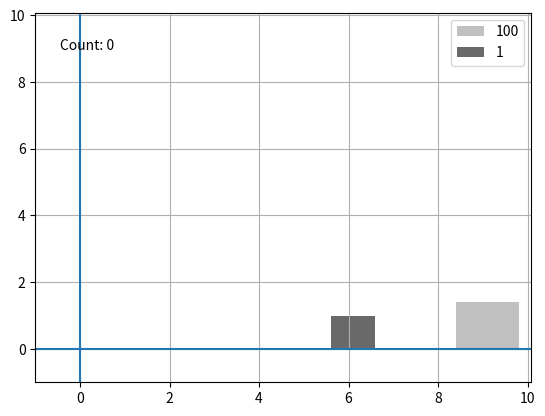

Source code (Python): (Note: this script raises an exception after producing the figure.)
import numpy as np
import matplotlib.pyplot as plt
import matplotlib.animation as animation
import matplotlib.patches as patches
from tqdm import tqdm

# 初期化
N = 1
# todo: 最終的には再生時間を指定して自動で調整する
# 絵が変わる間隔(s)
PLOT_INTERVAL = 0.1
# 座標を計算する間隔
POINT_INTERVAL = 0.1
# 小さい方の質量
M_1 = 100**N
M_2 = 1
# 初速度
V_1 = -1.
V_2 = 0.
# ブロックのサイズ
S_1 = round((N + 1) ** (1 / 2), 1)
S_2 = 1
# 左端の座標
X_1 = S_1 * 6
X_2 = S_1 * 4

BLOCK_INFO = {'mass': (M_1, M_2),
              'velocity': (V_1, V_2),
              'size': (S_1, S_2),
              'point': (X_1, X_2)}


def main():
    points = calc_coordinate(N, POINT_INTERVAL, BLOCK_INFO)
    # plot_graph(POINT_INTERVAL, points)
    ani = make_animation(BLOCK_INFO, PLOT_INTERVAL, points)
    plt.show()
    if input('save or plot: ')[0] == 's':
        ani.save('colliding_block_pi{:03}.gif'.format(N))


# ブロック同士衝突するまでの時間を計算する関数
def time_collide_blocks(x, v, s):
    time = (x[1] - x[0] + s[1]) / (v[0] - v[1])  # todo: s_2はグローバル変数なのでどうにかする
    return time


# 壁と衝突するまでの時間を計算する関数
def time_collide_wall(x, v):
    try:  # N = 0の時終了条件を満たした後もこの関数を呼び出してしまいエラーが出るため
        time = x[1] / -v[1]
    except ZeroDivisionError:
        time = None
    return time


# dt秒後の座標を返す関数
def point_update(x, v, dt):
    x0 = x[0] + v[0] * dt
    x1 = x[1] + v[1] * dt
    return x0, x1


# ブロック同士の衝突後の速度を計算する関数
def velocity_collide_blocks(v, r):
    v0 = ((r - 1) * v[0] + 2 * v[1]) / (r + 1)
    v1 = (2 * r * v[0] - (r - 1) * v[1]) / (r + 1)
    return v0, v1


# 壁とブロックの衝突後の速度を計算する関数
def velocity_collide_wall(v):
    return v[0], -v[1]


# 衝突後すぐにアニメーションが終了すると面白くなので数秒後までの座標を計算する関数
def lingering_point(v, interval, x_list, count_list, time=5):
    count = count_list[-1] + 1
    x = x_list[-1]
    for _ in range(int(time / interval)):
        x = point_update(x, v, interval)
        x_list.append(x)
        count_list.append(count)
    return x_list, count_list


def calc_coordinate(n, interval, block_info, print_info=False):
    v = block_info['velocity']
    x = block_info['point']
    s = block_info['size']
    r = 100 ** n
    count = 0  # 衝突回数
    x_list = []
    count_list = []
    flag = True  # 交互にブロックと壁の関数を呼ぶためのフラグ変数
    bar = tqdm(total=int(10 ** n * np.pi))  # tqdmを手動で動かすため

    time = time_collide_blocks(x, v, s)
    while not(0 <= v[1] <= v[0]):
        while time >= 0:  # intervalおきに座標を計算する
            if print_info:
                print('v0: {:.16f}  v1: {:.16f}  x0: {:.16f}  x1: {:.16f}  '
                      'count:{}'.format(v[0], v[1], x[0], x[1], count))
            x_list.append(x)
            count_list.append(count)
            x = point_update(x, v, interval)
            time -= interval
        x = point_update(x, v, time)  # 座標を補正
        if print_info:
            print('-'*30 + '補正' + '-'*30)
        if flag:
            v = velocity_collide_blocks(v, r)
            time = time_collide_wall(x, v)
        else:
            v = velocity_collide_wall(v)
            time = time_collide_blocks(x, v, s)
        count += 1
        flag = not flag
        bar.update(1)
    x_list, count_list = lingering_point(v, interval, x_list, count_list)

    return list(zip(x_list, count_list))


def plot_graph(interval, points):
    plt.plot(np.arange(0, interval * len(points[0]), interval),
             np.array(points[0])[:, 0], label='v0')
    plt.plot(np.arange(0, interval * len(points[0]), interval),
             np.array(points[0])[:, 1], label='v1')
    plt.show()


def init_animation(block_info):
    # グラフの初期化をする関数
    fig, ax = plt.subplots()
    b1 = patches.Rectangle(xy=(block_info['point'][0], 0),
                           width=block_info['size'][0],
                           height=block_info['size'][0],
                           facecolor='silver')
    b2 = patches.Rectangle(xy=(block_info['point'][1], 0),
                           width=block_info['size'][1],
                           height=block_info['size'][1],
                           facecolor='dimgray')
    ax.add_patch(b1)
    ax.add_patch(b2)
    ax.grid(True)
    length = block_info['point'][0] * 1.2
    ax.set_xlim(-1, length)
    ax.set_ylim(-1, length)
    ax.axhline(0)
    ax.axvline(0)
    ax.legend((b1, b2),
              (str(block_info['mass'][0]), str(block_info['mass'][1])))
    count_bar = ax.text(0.05, 0.9, 'Count: 0', transform=ax.transAxes)

    return fig, ax, (b1, b2), count_bar


def update(frame, ax, b, count_bar):
    # グラフの更新をする関数
    x, count = frame
    b1, b2 = b
    length = x[1] * 1.2
    ax.set_xlim(-1, length)
    ax.set_ylim(-1, length)
    b1.set_x(x[0])
    b2.set_x(x[1])
    count_bar.set_text('Count: ' + str(count))


def make_animation(block_info, plot_interval, frames):
    # 上二つとfuncAnimationを使ってアニメーションを作る関数
    fig, ax, b, count_bar = init_animation(block_info)
    ani = animation.FuncAnimation(fig, update, fargs=(ax, b, count_bar),
                                  interval=plot_interval, frames=frames)
    return ani


if __name__ == '__main__':
    main()
